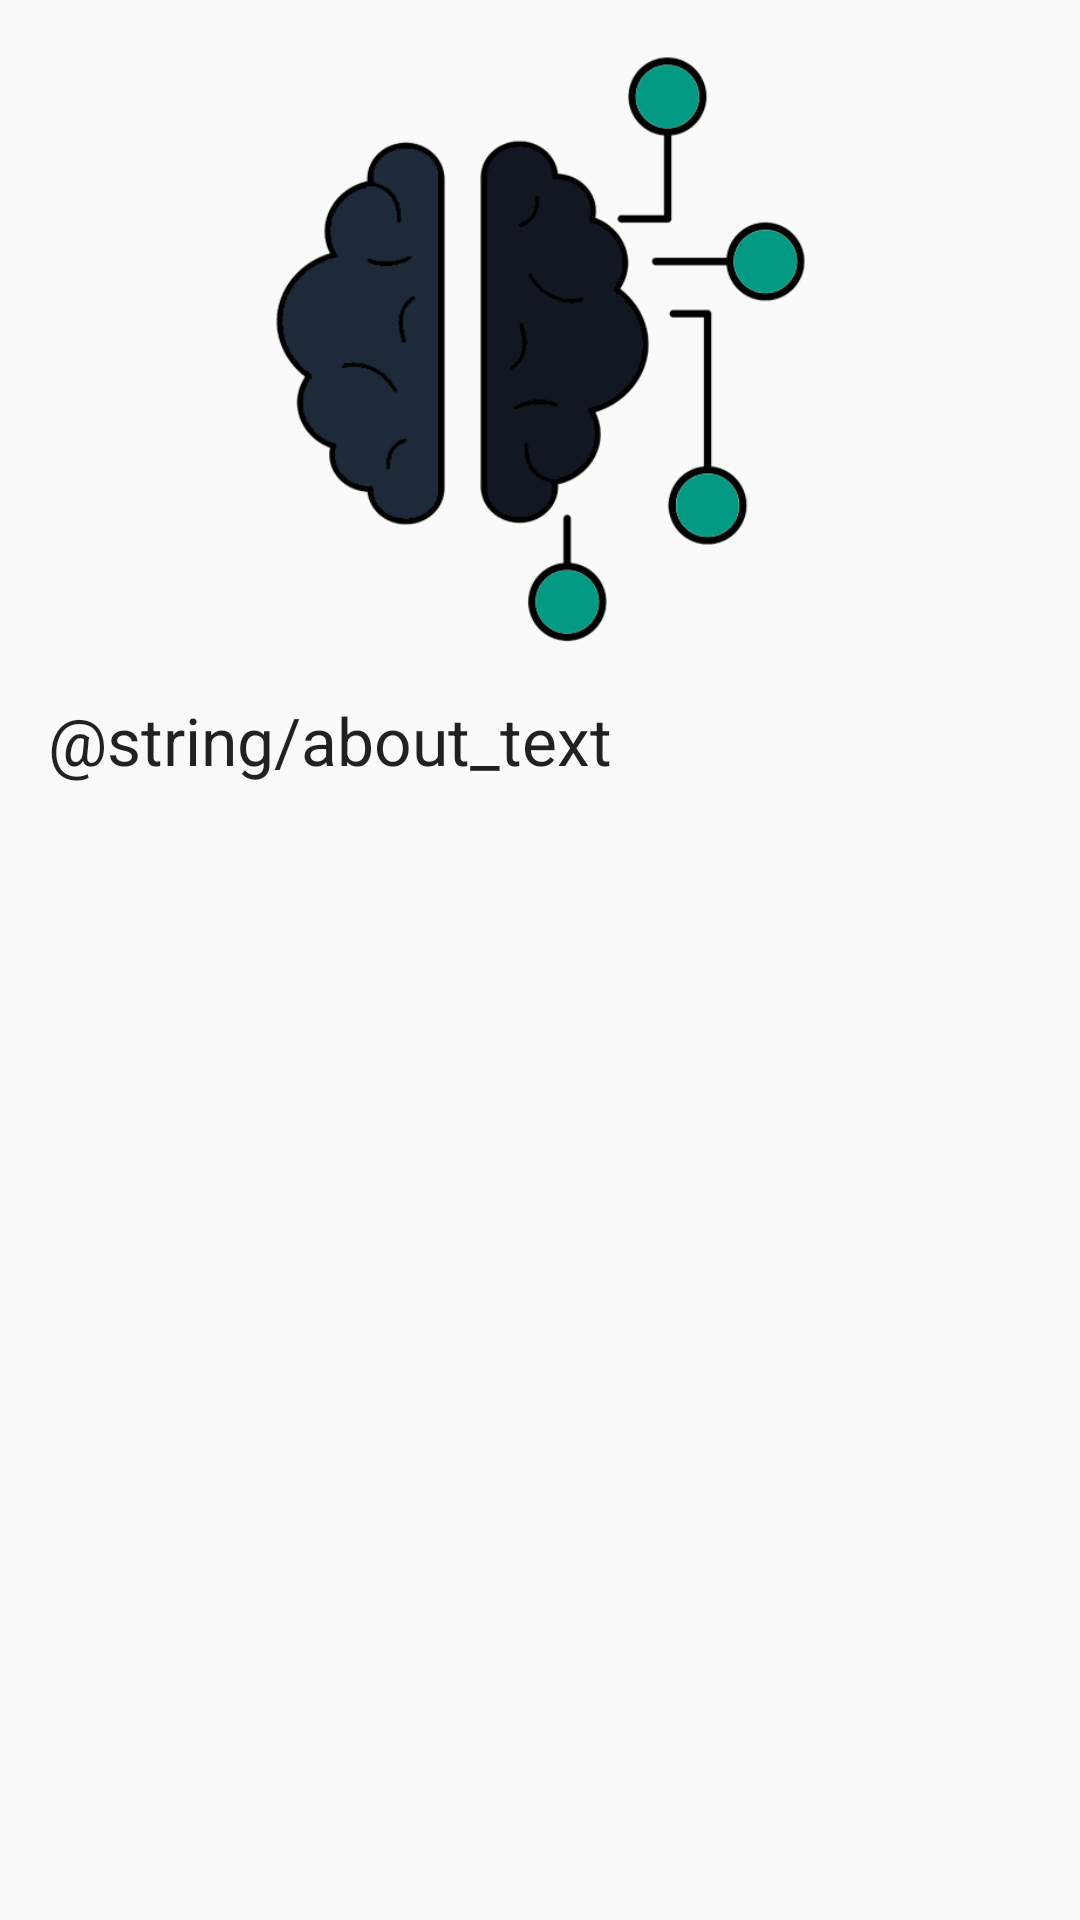

Write the Android layout XML for this screen, with the resource values it uses.
<!-- AndroidManifest.xml: application theme AppTheme -->
<!-- res/layout/fragment_about.xml -->
<?xml version="1.0" encoding="utf-8"?>
<ScrollView xmlns:android="http://schemas.android.com/apk/res/android"
    xmlns:app="http://schemas.android.com/apk/res-auto"
    xmlns:tools="http://schemas.android.com/tools"
    android:layout_width="match_parent"
    android:layout_height="match_parent"
    android:fillViewport="true"
    tools:context="com.example.triviadev.ui.fragment.AboutFragment">

    <androidx.constraintlayout.widget.ConstraintLayout
        android:layout_width="match_parent"
        android:layout_height="wrap_content">

        <ImageView
            android:id="@+id/aboutImage"
            android:layout_width="0dp"
            android:layout_height="@dimen/image_header_game_height"
            android:layout_marginStart="@dimen/layout_margin_content"
            android:layout_marginTop="@dimen/layout_margin_content"
            android:layout_marginEnd="@dimen/layout_margin_content"
            app:layout_constraintEnd_toEndOf="parent"
            app:layout_constraintStart_toStartOf="parent"
            app:layout_constraintTop_toTopOf="parent"
            android:src="@drawable/trivia_logo"/>

        <TextView
            android:id="@+id/rulesText"
            android:layout_width="0dp"
            android:layout_height="wrap_content"
            android:layout_marginStart="@dimen/layout_margin_content"
            android:layout_marginTop="@dimen/layout_margin_content"
            android:layout_marginEnd="@dimen/layout_margin_content"
            android:text="@string/about_text"
            android:textAppearance="@style/TextAppearance.AppCompat.Large"
            app:layout_constraintEnd_toEndOf="parent"
            app:layout_constraintStart_toStartOf="parent"
            app:layout_constraintTop_toBottomOf="@+id/aboutImage" />

    </androidx.constraintlayout.widget.ConstraintLayout>
</ScrollView>
<!-- resources referenced by this layout -->
<resources>
  <dimen name="image_header_game_height">200dp</dimen>
  <dimen name="layout_margin_content">16dp</dimen>
  <!-- drawable trivia_logo: png bitmap (drawable, 73697 bytes) -->
  <style name="AppTheme" parent="Theme.AppCompat.Light.DarkActionBar">
          
          <item name="colorPrimary">@color/colorPrimary</item>
          <item name="colorPrimaryDark">@color/colorPrimaryDark</item>
          <item name="colorAccent">@color/colorAccent</item>
      </style>
  <color name="colorPrimary">#1e2a3a</color>
  <color name="colorPrimaryDark">#111820</color>
  <color name="colorAccent">#029a83</color>
</resources>
